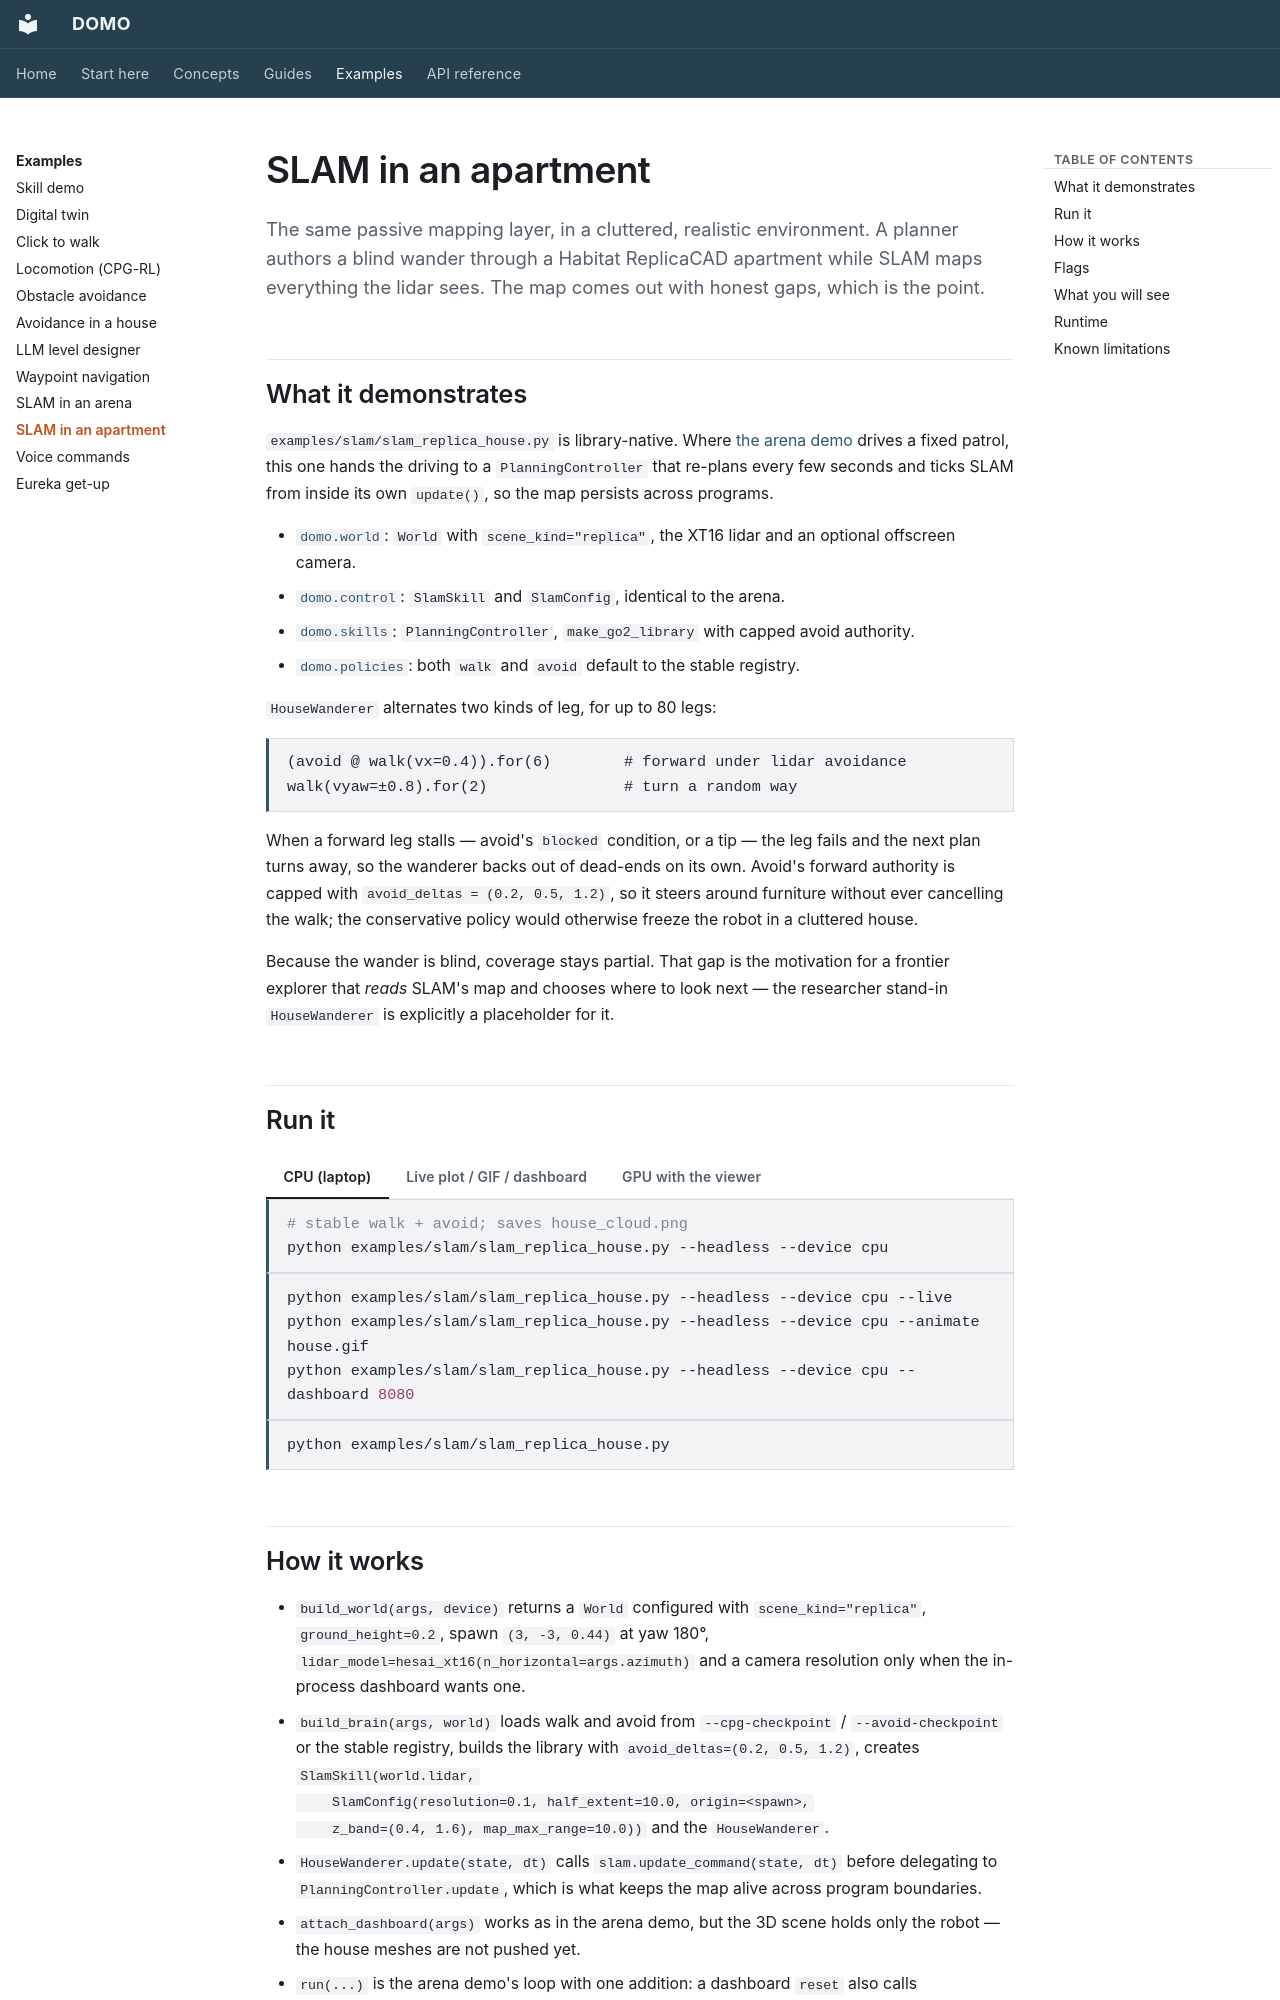

repository: r-sendra/domo · page: examples/slam-house/index.html · generator: mkdocs

# SLAM in an apartment

The same passive mapping layer, in a cluttered, realistic environment. A
planner authors a blind wander through a Habitat ReplicaCAD apartment while
SLAM maps everything the lidar sees. The map comes out with honest gaps, which
is the point.

## What it demonstrates

`examples/slam/slam_replica_house.py` is library-native. Where
[the arena demo](slam-demo.md) drives a fixed patrol, this one hands the
driving to a `PlanningController` that re-plans every few seconds and ticks
SLAM from inside its own `update()`, so the map persists across programs.

-   [`domo.world`](../api/world-and-services.md#domoworld): `World` with
    `scene_kind="replica"`, the XT16 lidar and an optional offscreen camera.
-   [`domo.control`](../api/control.md#slam): `SlamSkill` and `SlamConfig`,
    identical to the arena.
-   [`domo.skills`](../api/skills.md#planning): `PlanningController`,
    `make_go2_library` with capped avoid authority.
-   [`domo.policies`](../api/world-and-services.md#domopolicies): both `walk`
    and `avoid` default to the stable registry.

`HouseWanderer` alternates two kinds of leg, for up to 80 legs:

```
(avoid @ walk(vx=0.4)).for(6)        # forward under lidar avoidance
walk(vyaw=±0.8).for(2)               # turn a random way
```

When a forward leg stalls — avoid's `blocked` condition, or a tip — the leg
fails and the next plan turns away, so the wanderer backs out of dead-ends on
its own. Avoid's forward authority is capped with
`avoid_deltas = (0.2, 0.5, 1.2)`, so it steers around furniture without ever
cancelling the walk; the conservative policy would otherwise freeze the robot
in a cluttered house.

Because the wander is blind, coverage stays partial. That gap is the
motivation for a frontier explorer that *reads* SLAM's map and chooses where
to look next — the researcher stand-in `HouseWanderer` is explicitly a
placeholder for it.

## Run it

=== "CPU (laptop)"

    ```bash
    # stable walk + avoid; saves house_cloud.png
    python examples/slam/slam_replica_house.py --headless --device cpu
    ```

=== "Live plot / GIF / dashboard"

    ```bash
    python examples/slam/slam_replica_house.py --headless --device cpu --live
    python examples/slam/slam_replica_house.py --headless --device cpu --animate house.gif
    python examples/slam/slam_replica_house.py --headless --device cpu --dashboard 8080
    ```

=== "GPU with the viewer"

    ```bash
    python examples/slam/slam_replica_house.py
    ```
